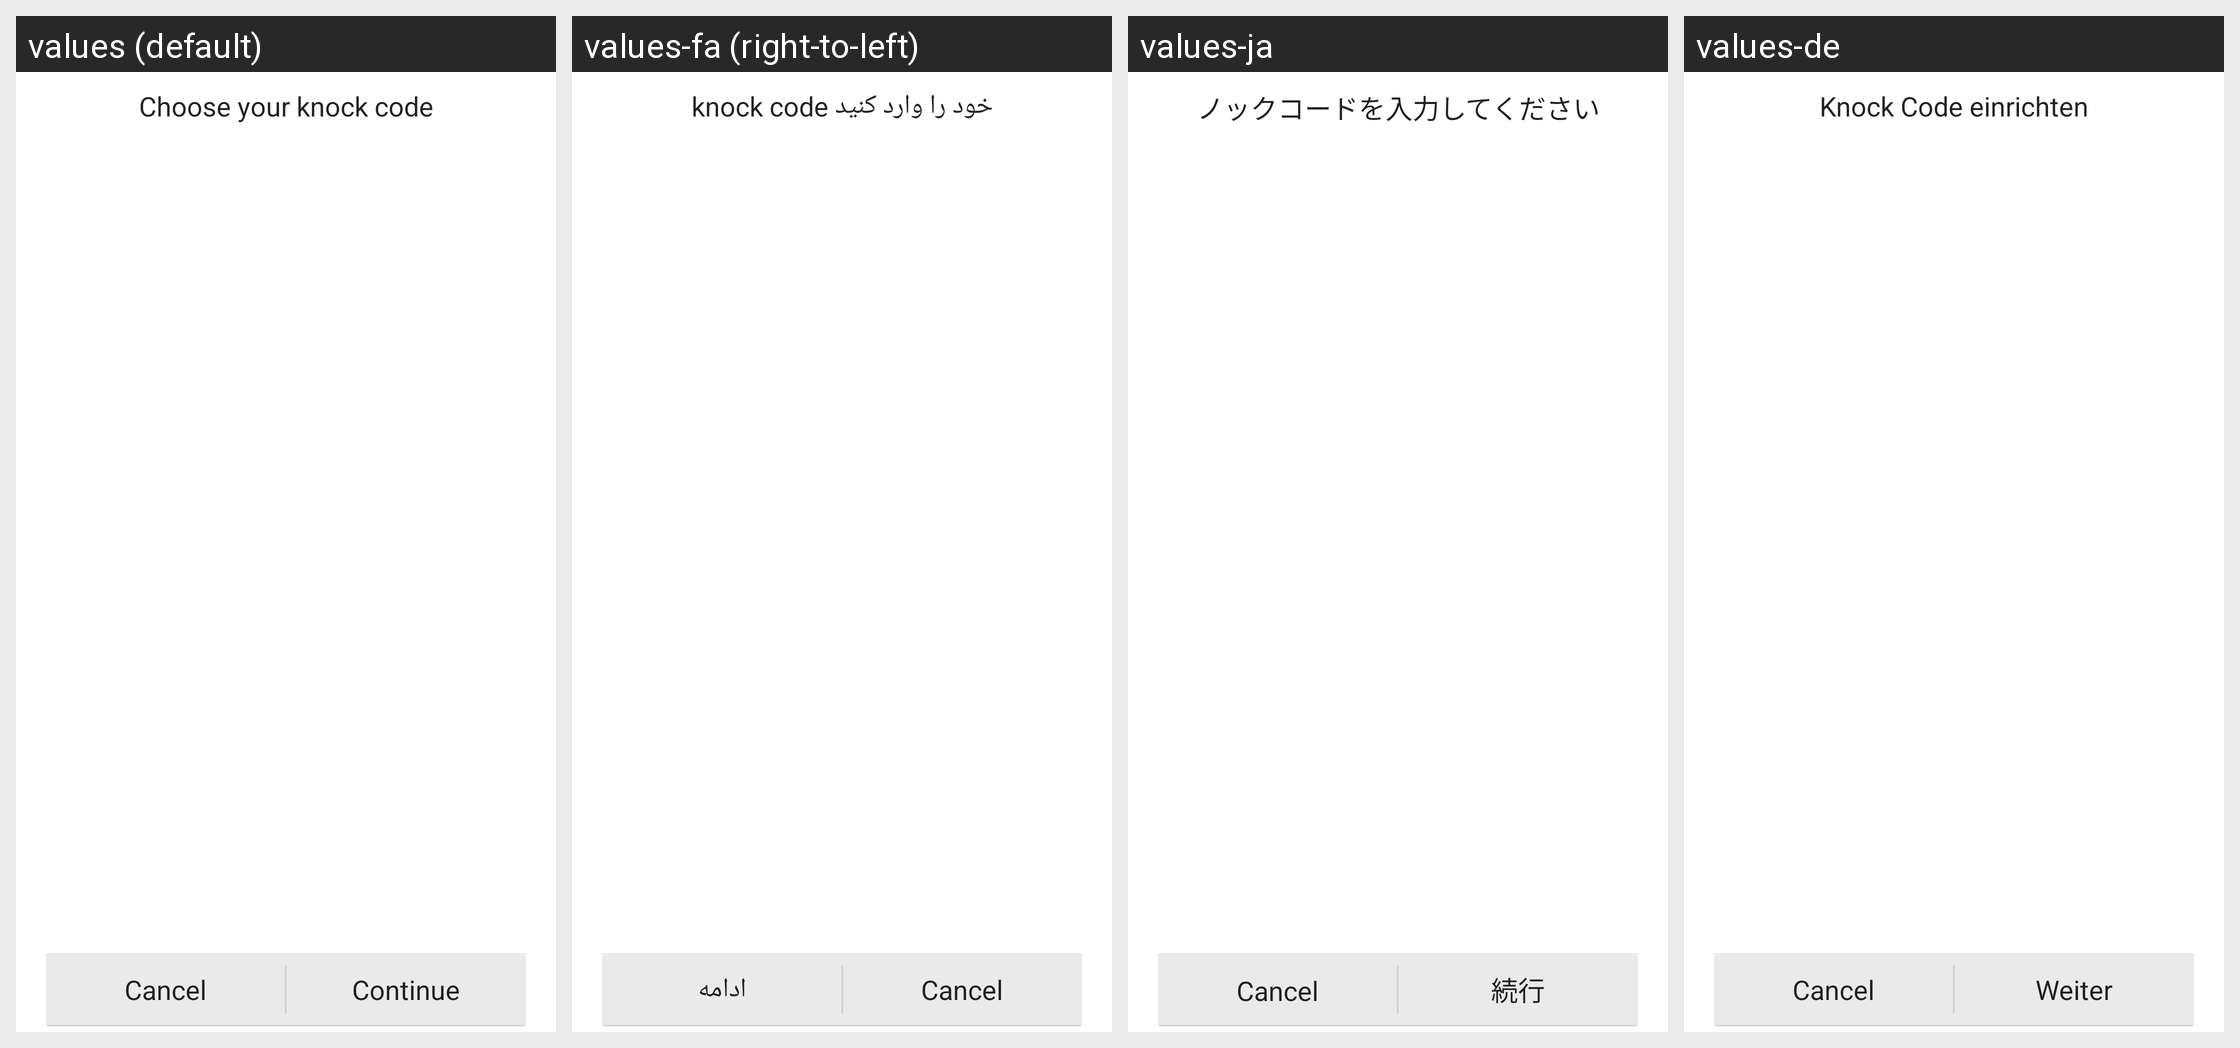

Here is an Android app screen in its default locale and in the app's own translations. Write out the translated-string differences for the strings that appear on this screen.
Android screen res/layout/fragment_knock_code_setup.xml rendered under 4 locales, left to right: values (default), values-fa (right-to-left), values-ja, values-de. Device: Nexus 5 (rendered at 1080×1920; each locale shown at half size, 540×960, under a caption strip naming it); theme Theme.MaterialComponents.DayNight.NoActionBar.
Other locales in the repository, not shown: values-es, values-fr, values-in, values-it, values-pl, values-ru, values-tr, values-zh-rCN, values-zh-rTW.
Strings drawn on this screen, with the default value and each locale's value (text and hints the layout hard-codes, and strings that could not be matched under every locale, appear in the picture but are not listed):

choose_knock_code
  values: Choose your knock code
  values-fa: knock code خود را وارد کنید
  values-ja: ノックコードを入力してください
  values-de: Knock Code einrichten

button_continue
  values: Continue
  values-fa: ادامه
  values-ja: 続行
  values-de: Weiter
